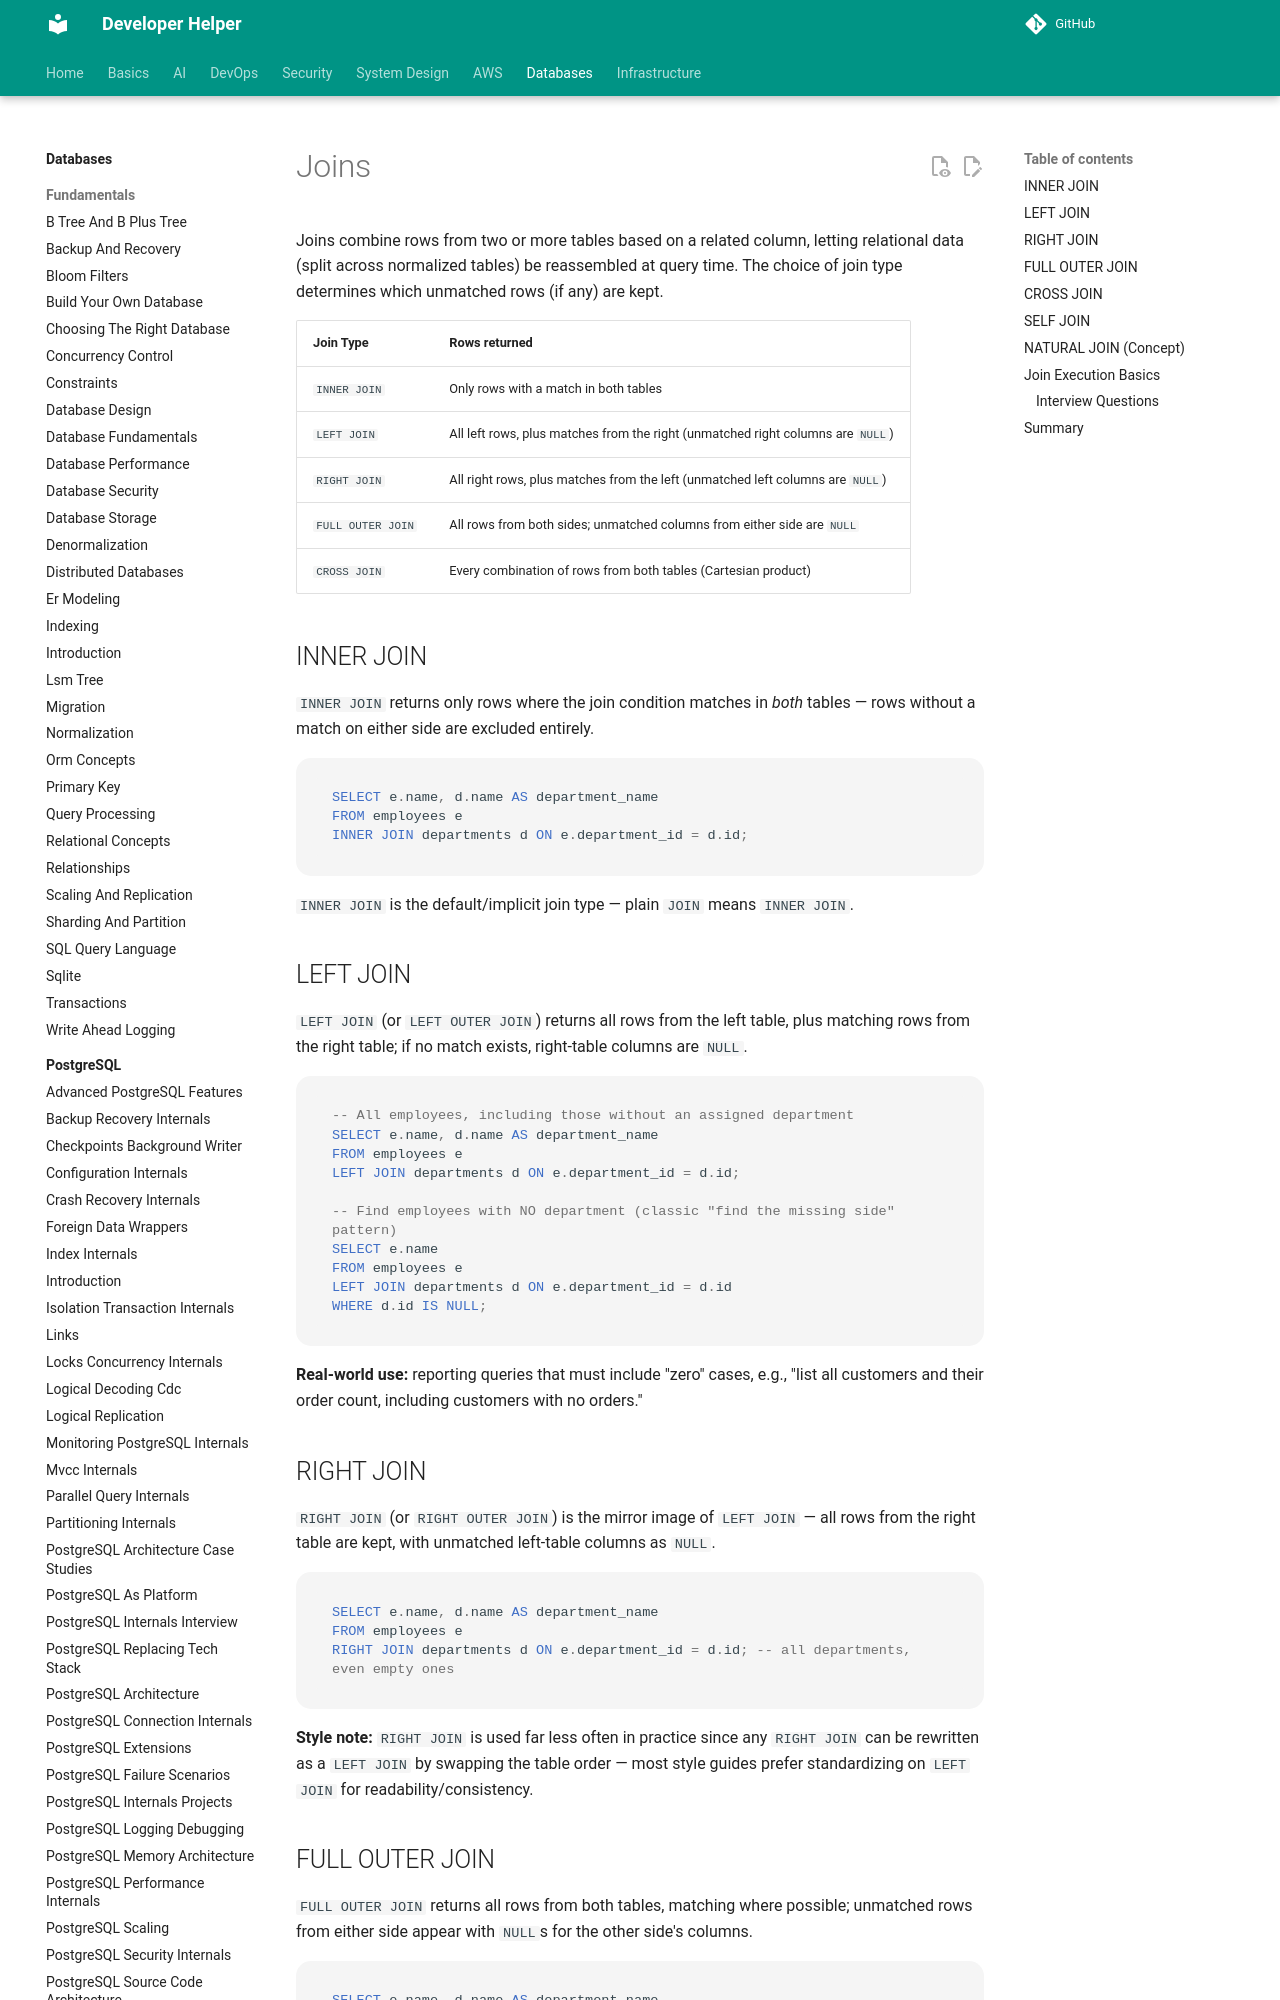

repository: abhishekghoshh/developer-helper · page: database/sql/joins/index.html · generator: mkdocs

# Joins

Joins combine rows from two or more tables based on a related column, letting relational data (split across normalized tables) be reassembled at query time. The choice of join type determines which unmatched rows (if any) are kept.

| Join Type | Rows returned |
|---|---|
| `INNER JOIN` | Only rows with a match in both tables |
| `LEFT JOIN` | All left rows, plus matches from the right (unmatched right columns are `NULL`) |
| `RIGHT JOIN` | All right rows, plus matches from the left (unmatched left columns are `NULL`) |
| `FULL OUTER JOIN` | All rows from both sides; unmatched columns from either side are `NULL` |
| `CROSS JOIN` | Every combination of rows from both tables (Cartesian product) |

## INNER JOIN

`INNER JOIN` returns only rows where the join condition matches in *both* tables — rows without a match on either side are excluded entirely.

```sql
SELECT e.name, d.name AS department_name
FROM employees e
INNER JOIN departments d ON e.department_id = d.id;
```

`INNER JOIN` is the default/implicit join type — plain `JOIN` means `INNER JOIN`.

## LEFT JOIN

`LEFT JOIN` (or `LEFT OUTER JOIN`) returns all rows from the left table, plus matching rows from the right table; if no match exists, right-table columns are `NULL`.

```sql
-- All employees, including those without an assigned department
SELECT e.name, d.name AS department_name
FROM employees e
LEFT JOIN departments d ON e.department_id = d.id;

-- Find employees with NO department (classic "find the missing side" pattern)
SELECT e.name
FROM employees e
LEFT JOIN departments d ON e.department_id = d.id
WHERE d.id IS NULL;
```

**Real-world use:** reporting queries that must include "zero" cases, e.g., "list all customers and their order count, including customers with no orders."

## RIGHT JOIN

`RIGHT JOIN` (or `RIGHT OUTER JOIN`) is the mirror image of `LEFT JOIN` — all rows from the right table are kept, with unmatched left-table columns as `NULL`.

```sql
SELECT e.name, d.name AS department_name
FROM employees e
RIGHT JOIN departments d ON e.department_id = d.id; -- all departments, even empty ones
```

**Style note:** `RIGHT JOIN` is used far less often in practice since any `RIGHT JOIN` can be rewritten as a `LEFT JOIN` by swapping the table order — most style guides prefer standardizing on `LEFT JOIN` for readability/consistency.

## FULL OUTER JOIN

`FULL OUTER JOIN` returns all rows from both tables, matching where possible; unmatched rows from either side appear with `NULL`s for the other side's columns.

```sql
SELECT e.name, d.name AS department_name
FROM employees e
FULL OUTER JOIN departments d ON e.department_id = d.id;
-- Includes employees with no department AND departments with no employees
```

**Gotcha:** MySQL does not support `FULL OUTER JOIN` natively — it must be emulated with `LEFT JOIN UNION RIGHT JOIN` (or `LEFT JOIN UNION ALL` a `RIGHT JOIN ... WHERE left.id IS NULL`).
